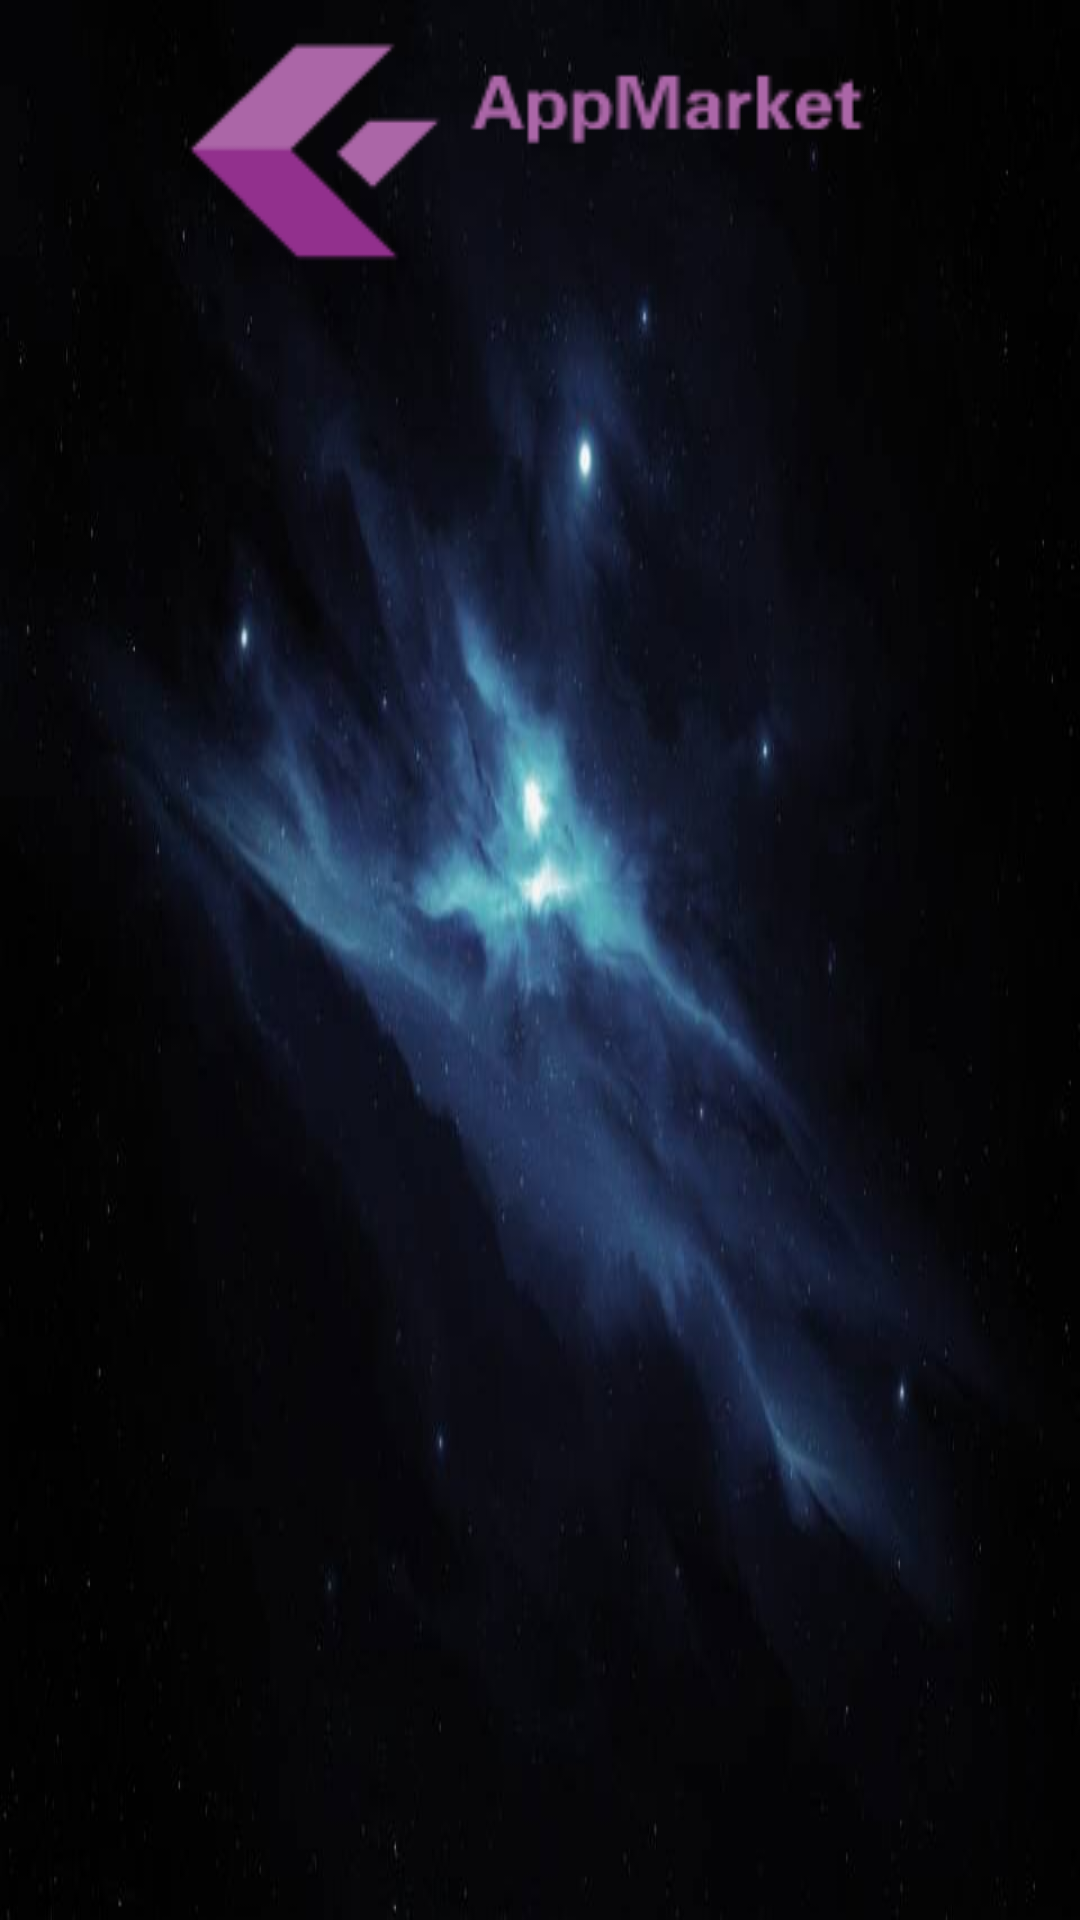

Here is an Android app screen rendered from its layout file. Give the layout XML and the strings, colors and styles it references.
<!-- AndroidManifest.xml: application theme AppTheme -->
<!-- res/layout/activity_main1.xml -->
<?xml version="1.0" encoding="utf-8"?>
<LinearLayout xmlns:android="http://schemas.android.com/apk/res/android"
    xmlns:app="http://schemas.android.com/apk/res-auto"
    android:orientation="vertical"
    android:paddingLeft="20dp"
    android:paddingRight="20dp"
    android:paddingTop="10dp"
    android:background="@drawable/mainbg3"
    android:layout_width="match_parent"
    android:layout_height="match_parent">

    <LinearLayout
        android:layout_marginBottom="5dp"
        android:gravity="center_vertical"
        android:orientation="horizontal"
        android:layout_width="match_parent"
        android:layout_height="80dp">

        <ImageView
            android:layout_marginRight="10dp"
            android:src="@drawable/logo"
            android:layout_weight="1.2"
            android:layout_width="0dp"
            android:layout_height="80dp" />

    </LinearLayout>

    <LinearLayout
        android:orientation="horizontal"
        android:layout_weight="1"
        android:layout_width="match_parent"
        android:layout_height="0dp">

        <ListView
            android:listSelector="@color/colorAlpha0"
            android:layout_marginRight="10dp"
            android:scrollbars="none"
            android:divider="@color/colorAlpha0"
            android:dividerHeight="5dp"
            android:id="@+id/lv_AppType"
            android:layout_weight="1.2"
            android:layout_width="0dp"
            android:layout_height="match_parent"/>

            <GridView
                android:padding="5dp"
                android:listSelector="@color/colorAlpha0"
                android:id="@+id/gv_Apps"
                android:numColumns="8"
                android:verticalSpacing="5dp"
                android:horizontalSpacing="5dp"
                android:layout_weight="4"
                android:layout_width="0dp"
                android:layout_height="match_parent"/>

    </LinearLayout>

</LinearLayout>
<!-- resources referenced by this layout -->
<resources>
  <color name="colorAlpha0">#00000000</color>
  <!-- drawable logo: png bitmap (drawable, 1395 bytes) -->
  <!-- drawable mainbg3: jpg bitmap (drawable, 21775 bytes) -->
  <style name="AppTheme" parent="Theme.AppCompat.Light.NoActionBar">
          
          <item name="colorPrimary">@color/colorPrimary</item>
          <item name="colorPrimaryDark">@color/colorPrimaryDark</item>
          <item name="colorAccent">@color/colorAccent</item>
      </style>
  <color name="colorPrimary">#3F51B5</color>
  <color name="colorPrimaryDark">#303F9F</color>
  <color name="colorAccent">#0df23e</color>
</resources>
